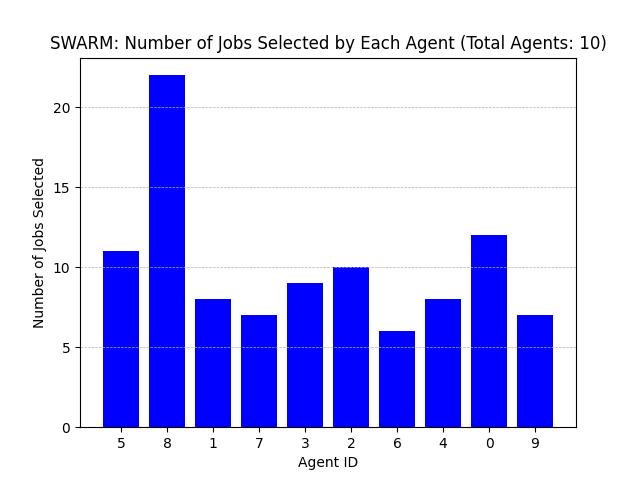

Source data for this figure (header and first rows):
Agent ID, Number of Jobs Selected
5, 11
8, 22
1, 8
7, 7
3, 9
2, 10
6, 6
4, 8
0, 12
9, 7
